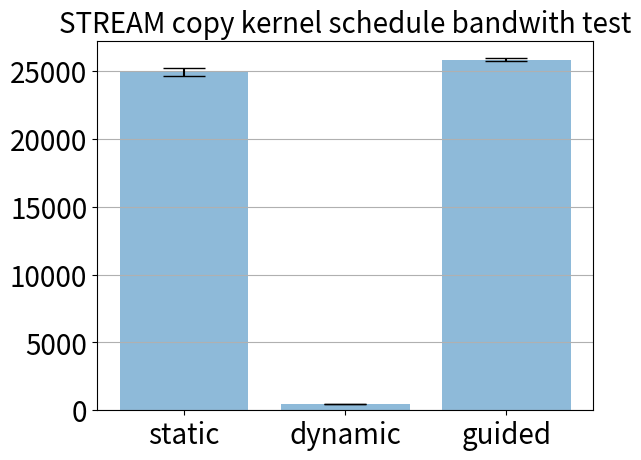

Generate this figure with matplotlib:
import numpy as np
import matplotlib.pyplot as plt

schedules = ['static', 'dynamic', 'guided']

bandwidth = np.array(   [[24717.8, 25285.0, 24779.9, 25445.1, 24729.7, 25078.1, 25098.7, 25125.9, 24638.9, 24438.8],    # static
                         [461.3,   475.5,   503.1,   460.4,   469.0,   474.7,   461.6,   473.6,   470.4,   476.8  ],    # dynamic
                         [25707.3, 25952.8, 25898.8, 25752.7, 25906.8, 25661.1, 25798.2, 25773.4, 25819.0, 25979.0]])   # guided

bandwidth_avg = np.mean(bandwidth, axis=1)
bandwidth_std = np.std(bandwidth, axis=1)
print(schedules)
print(bandwidth_avg)
print(bandwidth_std)

fig, ax = plt.subplots()
ax.bar(np.arange(len(schedules)), bandwidth_avg,
       yerr=bandwidth_std,
       align='center',
       alpha=0.5,
       ecolor='black',
       capsize=15)
ax.set_xticks(np.arange(len(schedules)))
ax.set_xticklabels(schedules, fontsize=20.0)
ax.yaxis.set_tick_params(labelsize=20.0)
ax.set_title('STREAM copy kernel schedule bandwith test', fontsize=20.0)
ax.yaxis.grid(True)
plt.show()
